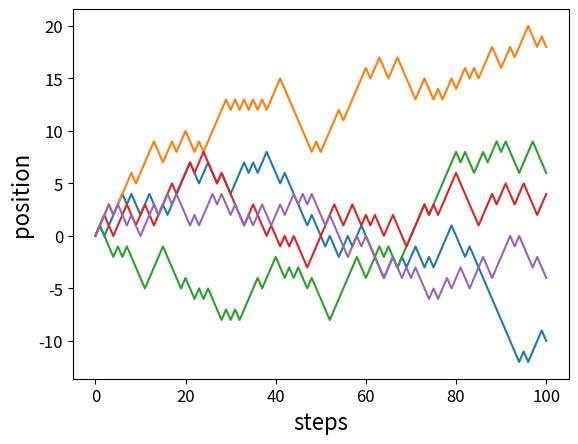

Python code for this plot:
import numpy as np
import matplotlib.pyplot as plt

# number of random walks to plot and number of steps each
n_repetitions = 5
n_steps = 100
# parameters of the random walk
p = 0.53
q = 1.0 - p

# open a figure for plitting
plt.figure()

# generate and plot several trajectories
for i in range(n_repetitions):
	trajectory = [0]
	for j in range(100):
		right_or_left = 1 if np.random.random()<p else -1
		trajectory.append(trajectory[-1] + right_or_left)
	plt.plot(trajectory)

# label the axis
plt.xlabel('steps', fontsize=16)
plt.ylabel('position', fontsize=16)
plt.tick_params(labelsize=12)
